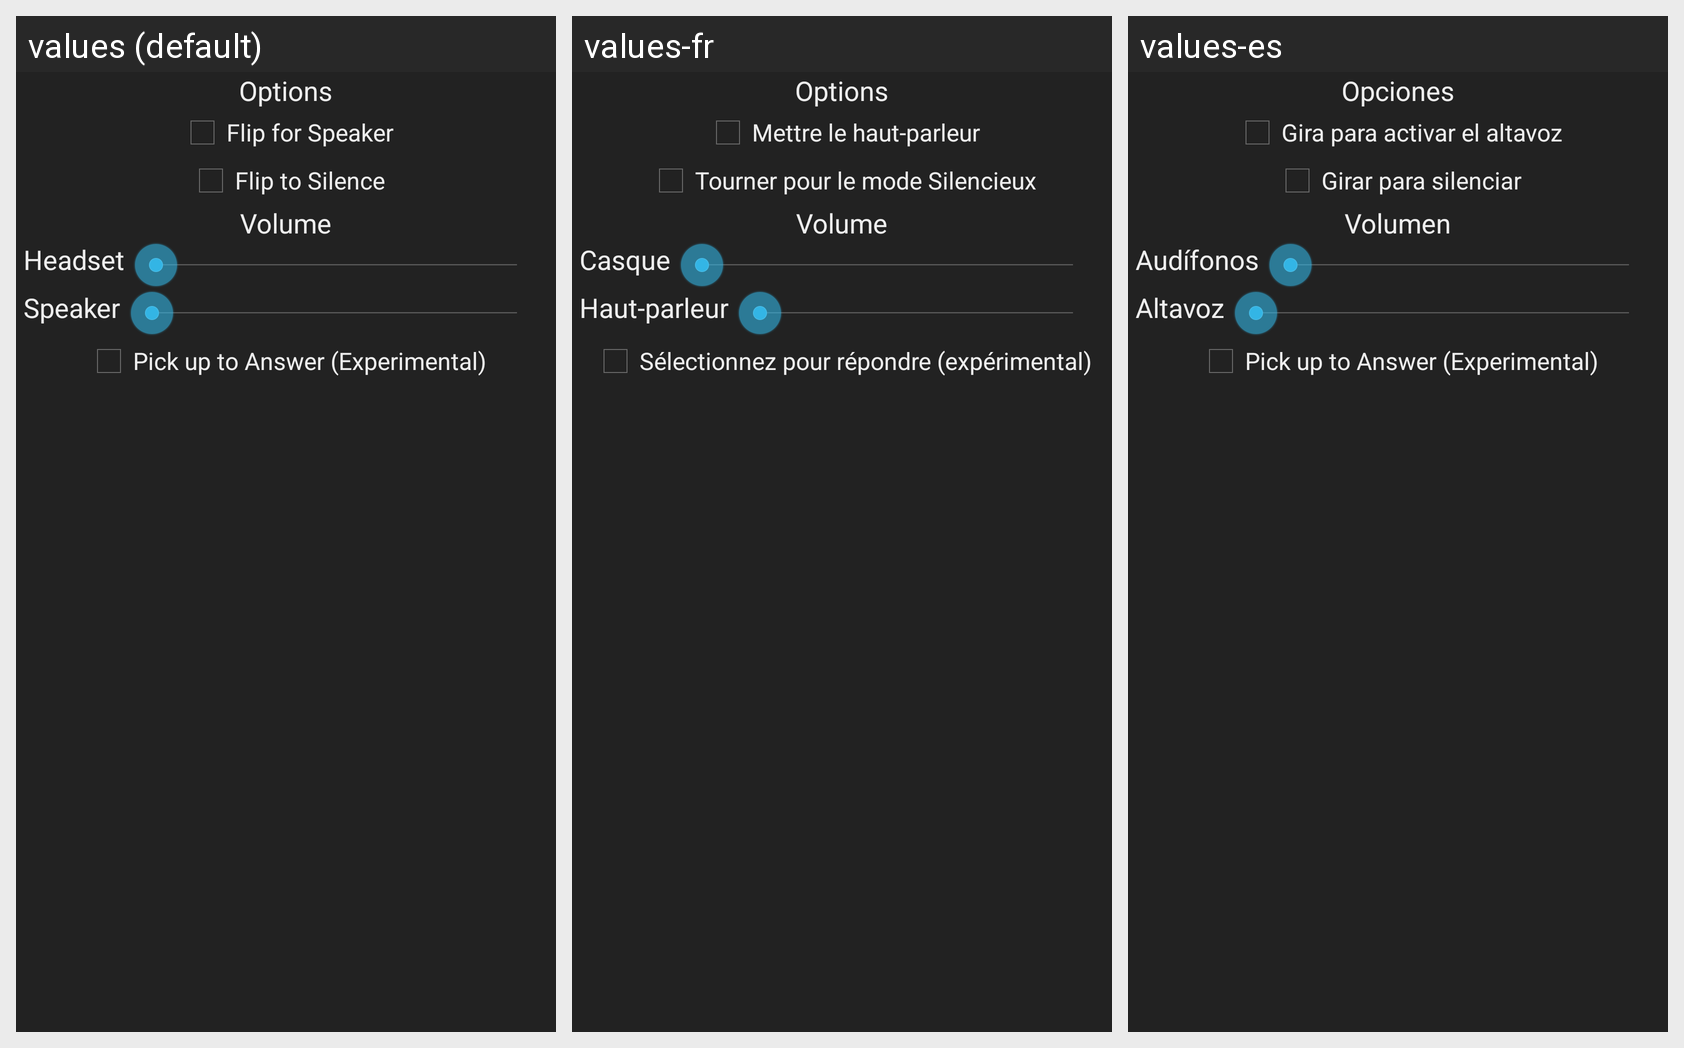

The same Android screen rendered under several of its app's locales, left to right. List the strings drawn on it with the default value and each locale's translation.
Android screen res/layout/activity_main.xml rendered under 3 locales, left to right: values (default), values-fr, values-es. Device: Nexus 5 (rendered at 1080×1920; each locale shown at half size, 540×960, under a caption strip naming it); theme android:Theme.Holo.
Other locales in the repository, not shown: values-de, values-it, values-nl.
Strings drawn on this screen, with the default value and each locale's value (text and hints the layout hard-codes, and strings that could not be matched under every locale, appear in the picture but are not listed):

options
  values: Options
  values-fr: Options
  values-es: Opciones

enableflip
  values: Flip for Speaker
  values-fr: Mettre le haut-parleur
  values-es: Gira para activar el altavoz

enablesilence
  values: Flip to Silence
  values-fr: Tourner pour le mode Silencieux
  values-es: Girar para silenciar

volumestring
  values: Volume
  values-fr: Volume
  values-es: Volumen

headsetstring
  values: Headset
  values-fr: Casque
  values-es: Audífonos

speakerstring
  values: Speaker
  values-fr: Haut-parleur
  values-es: Altavoz

pickupstring
  values: Pick up to Answer (Experimental)
  values-fr: Sélectionnez pour répondre (expérimental)
  values-es: Pick up to Answer (Experimental)  [not translated; the default value is used]
